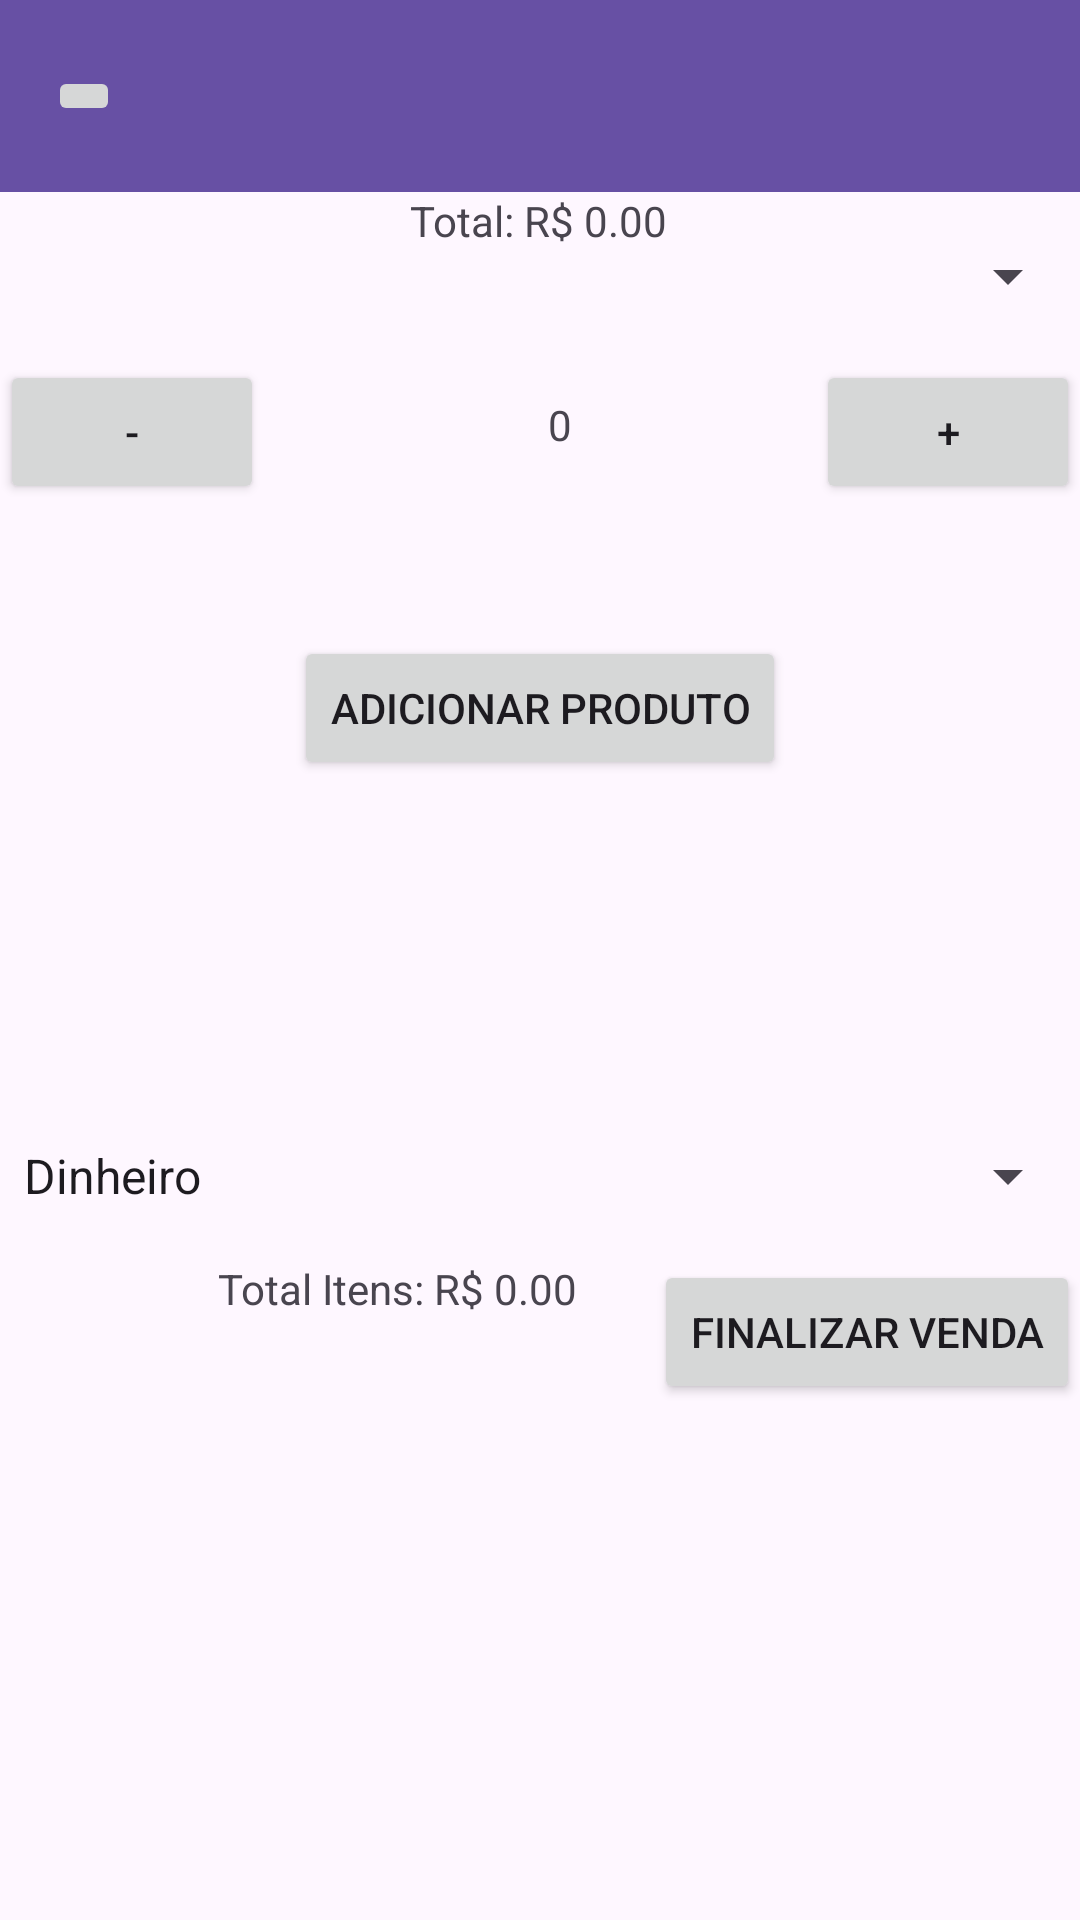

Reconstruct the res/layout file that produces this screen, plus the resources it refers to.
<!-- AndroidManifest.xml: application theme Theme.Bacci -->
<!-- res/layout/activity_sale_create.xml -->
<?xml version="1.0" encoding="utf-8"?>
<androidx.coordinatorlayout.widget.CoordinatorLayout
    xmlns:android="http://schemas.android.com/apk/res/android"
    xmlns:app="http://schemas.android.com/apk/res-auto"
    xmlns:tools="http://schemas.android.com/tools"
    android:layout_width="match_parent"
    android:layout_height="wrap_content">

    <com.google.android.material.appbar.AppBarLayout
        android:layout_width="match_parent"
        android:layout_height="wrap_content"
        app:layout_scrollFlags="scroll">

        <androidx.appcompat.widget.Toolbar
            android:id="@+id/toolbar"
            android:layout_width="match_parent"
            android:layout_height="?attr/actionBarSize"
            android:background="?attr/colorPrimary">

            <ImageButton
                android:id="@+id/btnBack"
                android:layout_width="wrap_content"
                android:layout_height="wrap_content"
                android:src="@drawable/ic_back_arrow" />

        </androidx.appcompat.widget.Toolbar>

    </com.google.android.material.appbar.AppBarLayout>

    <androidx.constraintlayout.widget.ConstraintLayout
        android:layout_width="match_parent"
        android:layout_height="wrap_content"
        app:layout_behavior="@string/appbar_scrolling_view_behavior">

    <Spinner
        android:id="@+id/spinnerProduct"
        android:layout_width="0dp"
        android:layout_height="wrap_content"
        android:layout_marginTop="16dp"
        app:layout_constraintEnd_toEndOf="parent"
        app:layout_constraintStart_toStartOf="parent"
        app:layout_constraintTop_toTopOf="parent" />

    <Button
        android:id="@+id/buttonDecrement"
        android:layout_width="wrap_content"
        android:layout_height="wrap_content"
        android:layout_marginTop="16dp"
        android:text="-"
        app:layout_constraintStart_toStartOf="parent"
        app:layout_constraintTop_toBottomOf="@+id/spinnerProduct" />

    <TextView
        android:id="@+id/textCounter"
        android:layout_width="wrap_content"
        android:layout_height="wrap_content"
        android:layout_marginTop="28dp"
        android:text="0"
        app:layout_constraintEnd_toEndOf="parent"
        app:layout_constraintHorizontal_bias="0.358"
        app:layout_constraintStart_toEndOf="@+id/buttonDecrement"
        app:layout_constraintTop_toBottomOf="@+id/spinnerProduct" />

    <Button
        android:id="@+id/buttonIncrement"
        android:layout_width="wrap_content"
        android:layout_height="wrap_content"
        android:layout_marginTop="16dp"
        android:text="+"
        app:layout_constraintEnd_toEndOf="parent"
        app:layout_constraintTop_toBottomOf="@+id/spinnerProduct" />

    <TextView
        android:id="@+id/textTotal"
        android:layout_width="wrap_content"
        android:layout_height="wrap_content"
        android:text="Total: R$ 0.00"
        app:layout_constraintEnd_toEndOf="parent"
        app:layout_constraintHorizontal_bias="0.498"
        app:layout_constraintStart_toStartOf="parent"
        tools:layout_editor_absoluteY="122dp"
        tools:ignore="MissingConstraints" />

    <Button
        android:id="@+id/buttonAddProduct"
        android:layout_width="wrap_content"
        android:layout_height="wrap_content"
        android:layout_marginTop="44dp"
        android:text="Adicionar produto"
        app:layout_constraintEnd_toEndOf="parent"
        app:layout_constraintStart_toStartOf="parent"
        app:layout_constraintTop_toBottomOf="@+id/buttonIncrement" />

    <LinearLayout
        android:id="@+id/productsLayout"
        android:layout_width="0dp"
        android:layout_height="wrap_content"
        android:orientation="vertical"
        app:layout_constraintTop_toBottomOf="@+id/buttonAddProduct"
        app:layout_constraintEnd_toEndOf="parent"
        app:layout_constraintStart_toStartOf="parent"
        app:layout_constraintBottom_toBottomOf="parent">
    </LinearLayout>

        <Spinner
            android:id="@+id/spinnerPaymentMethod"
            android:layout_width="0dp"
            android:layout_height="wrap_content"
            android:layout_marginTop="16dp"
            app:layout_constraintEnd_toEndOf="parent"
            app:layout_constraintStart_toStartOf="parent"
            app:layout_constraintTop_toBottomOf="@+id/productsLayout"
            android:entries="@array/payment_methods"/>

    <TextView
        android:id="@+id/textTotalItems"
        android:layout_width="wrap_content"
        android:layout_height="wrap_content"
        android:layout_marginTop="16dp"
        android:text="Total Itens: R$ 0.00"
        app:layout_constraintEnd_toEndOf="parent"
        app:layout_constraintHorizontal_bias="0.303"
        app:layout_constraintStart_toStartOf="parent"
        app:layout_constraintTop_toBottomOf="@+id/spinnerPaymentMethod" />

    <Button
        android:id="@+id/buttonCreate"
        android:layout_width="wrap_content"
        android:layout_height="wrap_content"
        android:layout_marginTop="16dp"
        android:text="Finalizar venda"
        app:layout_constraintEnd_toEndOf="parent"
        app:layout_constraintHorizontal_bias="1.0"
        app:layout_constraintStart_toStartOf="parent"
        app:layout_constraintTop_toBottomOf="@+id/spinnerPaymentMethod" />
</androidx.constraintlayout.widget.ConstraintLayout>
</androidx.coordinatorlayout.widget.CoordinatorLayout>
<!-- resources referenced by this layout -->
<resources>
  <string-array name="payment_methods">
          <item>Dinheiro</item>
          <item>Cartão</item>
          <item>Pix</item>
      </string-array>
  <style name="Theme.Bacci" parent="Base.Theme.Bacci" />
  <style name="Base.Theme.Bacci" parent="Theme.Material3.DayNight.NoActionBar">
          
          
      </style>
</resources>
